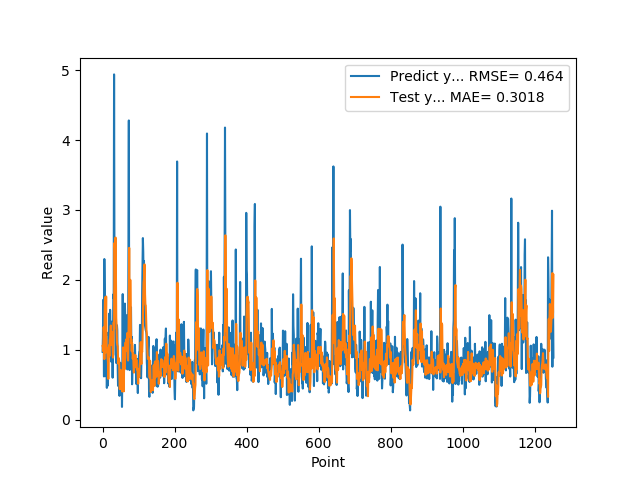

The file beside this chart, header and first rows:
9.717460274700000511e-01, 1.053797286386182197e+00
1.176299691200000108e+00, 1.042896080167623252e+00
1.714609026910000056e+00, 9.798991003800325839e-01
1.307337045669999975e+00, 1.322081177756345260e+00
6.186890006069999393e-01, 1.253954112733875137e+00
2.298435926440000276e+00, 8.667235434130214911e-01
1.808241009709999902e+00, 1.574696861518358082e+00
8.794149756429999742e-01, 1.751270559360178725e+00
1.570945024490000064e+00, 9.607409672502528197e-01
1.578516006470000121e+00, 1.355455963813908093e+00
6.200309991839999535e-01, 1.762265457670305846e+00
9.928810000419999726e-01, 1.026593837734490977e+00
4.551869928839999413e-01, 9.661894039620466668e-01
1.017398953439999865e+00, 1.027511976653955994e+00
8.378469943999999892e-01, 8.777334124047286856e-01
4.884769916529999589e-01, 8.354574413071196304e-01
1.246340990070000210e+00, 5.827127763120893977e-01
1.209630966189999990e+00, 8.432319139184800694e-01
1.252451062200000020e+00, 1.063317964281095929e+00
1.519726991650000025e+00, 9.083412997777222664e-01
1.063797950739999942e+00, 1.139711635755078500e+00
1.571495056150000069e+00, 1.165856450322413806e+00
1.278105020519999968e+00, 1.262089991022481872e+00
1.192077994349999948e+00, 1.346840335324168914e+00
8.304439187050000060e-01, 1.173144500581413174e+00
1.402015686039999931e+00, 1.067293415869431383e+00
1.156504034999999986e+00, 1.251668699289613329e+00
1.162554860120000200e+00, 1.201612423027372145e+00
6.007519960399999581e-01, 1.018689513060441865e+00
1.253835797310000055e+00, 8.877691984401290259e-01
1.791844010350000183e+00, 1.086461256486184190e+00
1.734062552449999961e+00, 1.392805236628117616e+00
4.939970970150000085e+00, 1.299177041323691384e+00
2.394351005549999911e+00, 2.528956443750441707e+00
2.212575912479999740e+00, 2.446614317419963491e+00
1.886527061460000043e+00, 1.833149425473970640e+00
9.343829751010001017e-01, 2.606191003280343477e+00
9.099829792980000942e-01, 2.198647980105262523e+00
8.112999796870000724e-01, 1.457518941969934367e+00
1.049708962440000004e+00, 1.343363650805961429e+00
1.351788043980000076e+00, 1.106707940260384770e+00
1.277305960659999906e+00, 1.065191394695325533e+00
7.854449748989998925e-01, 1.052206031252894469e+00
4.846229851250000165e-01, 8.761650760982852004e-01
6.676359772680000582e-01, 7.991791171401539939e-01
8.322510123249999836e-01, 8.803508983358900863e-01
5.959370136259999340e-01, 8.517945987184386558e-01
3.410890102390000123e-01, 6.032499594877768212e-01
6.860110163689999707e-01, 4.361971063064909448e-01
8.153510093690000682e-01, 6.116359416077229438e-01
3.985430002210000322e-01, 7.133166614775301451e-01
6.998159885410000225e-01, 4.469783703775273009e-01
4.263690114019999533e-01, 5.103214372426219114e-01
6.866139769550000382e-01, 5.902101323608098804e-01
1.826770007609999913e-01, 5.435039226776899879e-01
7.018824815749999946e-01, 4.028758510451871389e-01
1.796682000159999681e+00, 4.862771852558063213e-01
7.204269766809999753e-01, 1.033765936362597726e+00
4.680640101429999755e-01, 7.329261488881337883e-01
6.408870220180000743e-01, 4.050640577464004743e-01
7.520520091060001189e-01, 8.659675860890730936e-01
... 1,192 more rows
